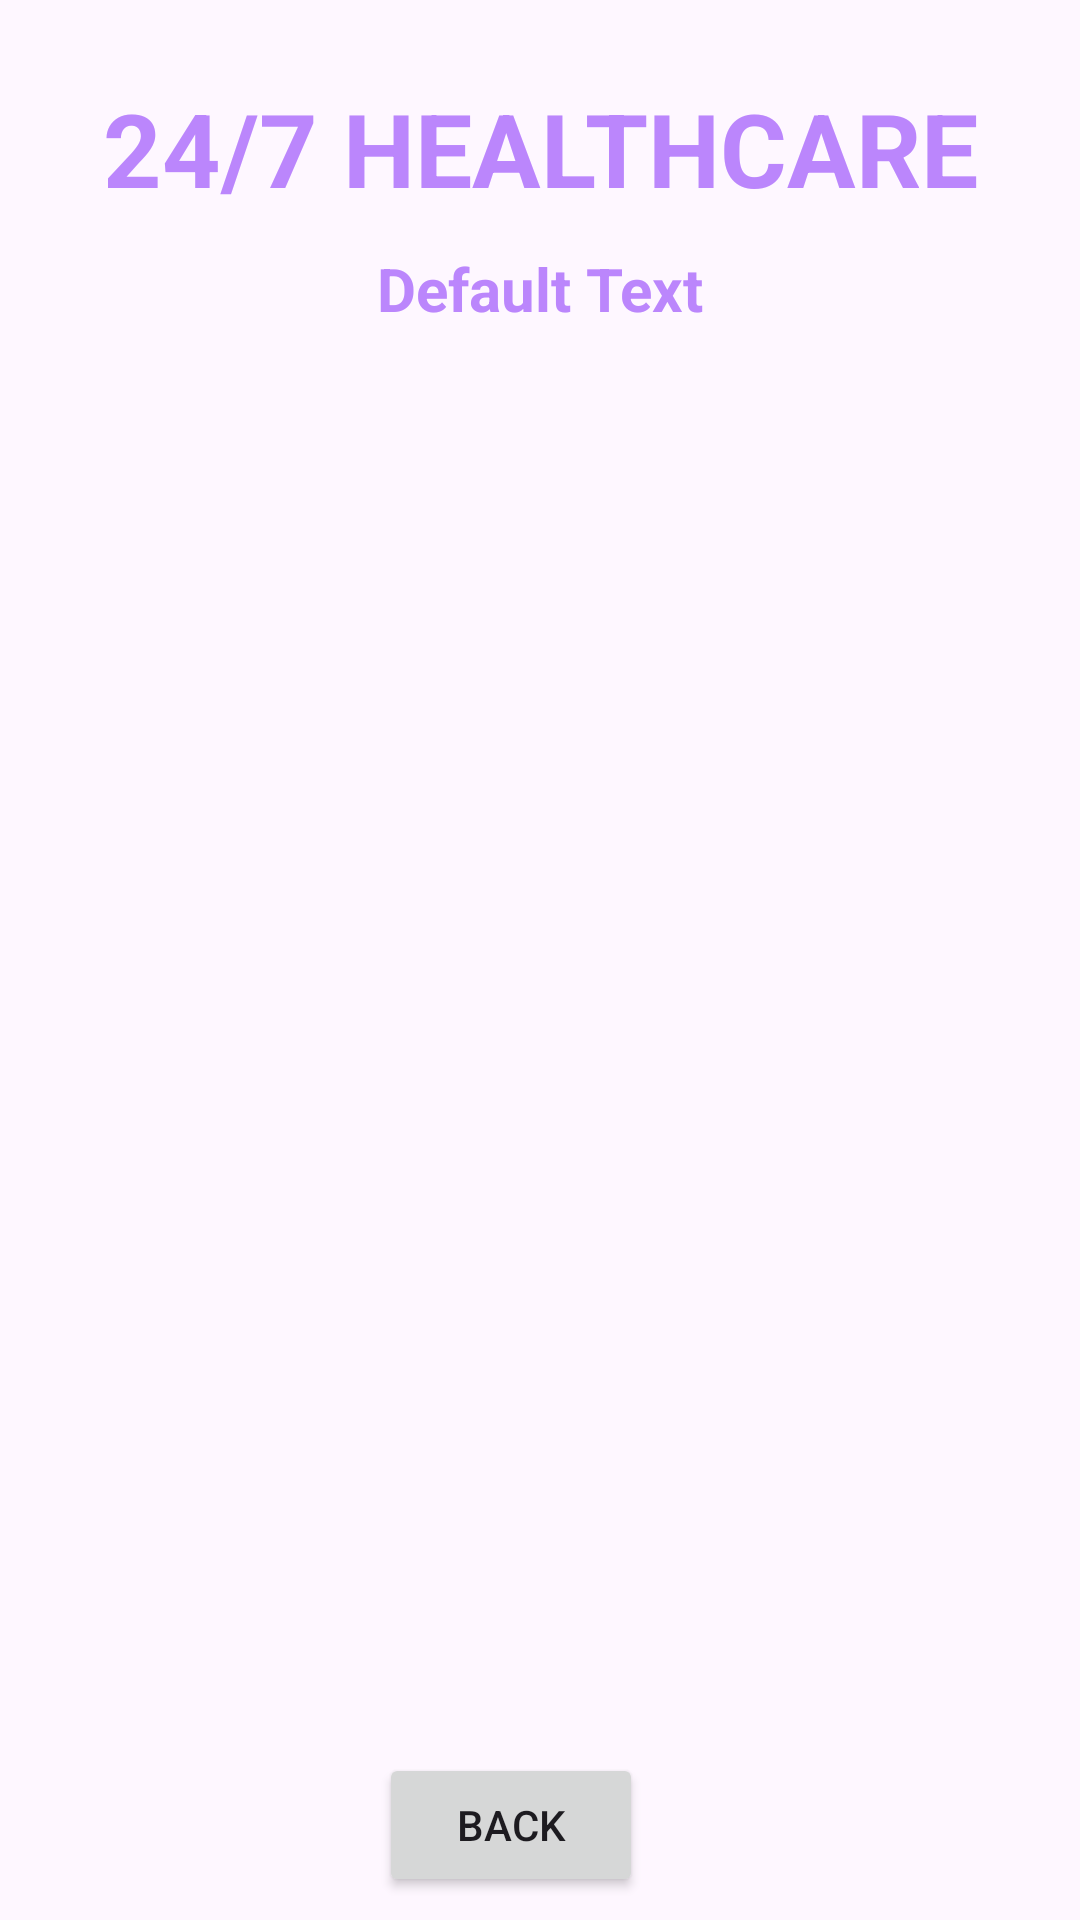

Here is an Android app screen rendered from its layout file. Give the layout XML and the strings, colors and styles it references.
<!-- AndroidManifest.xml: application theme Theme.BTLOOP -->
<!-- res/layout/activity_doctor_details.xml -->
<?xml version="1.0" encoding="utf-8"?>
<androidx.constraintlayout.widget.ConstraintLayout xmlns:android="http://schemas.android.com/apk/res/android"
    xmlns:app="http://schemas.android.com/apk/res-auto"
    xmlns:tools="http://schemas.android.com/tools"
    android:layout_width="match_parent"
    android:layout_height="match_parent"
    android:background="@drawable/back1"
    tools:context=".DoctorDetailsActivity">

    <TextView
        android:id="@+id/textViewDDName"
        android:layout_width="wrap_content"
        android:layout_height="wrap_content"
        android:text="24/7 HEALTHCARE"
        android:textColor="@color/purple_200"
        android:textStyle="bold"
        android:textSize="34sp"
        app:layout_constraintBottom_toBottomOf="parent"
        app:layout_constraintEnd_toEndOf="parent"
        app:layout_constraintStart_toStartOf="parent"
        app:layout_constraintTop_toTopOf="parent"
        app:layout_constraintVertical_bias="0.045" />

    <TextView
        android:id="@+id/textViewCartPackageName"
        android:layout_width="wrap_content"
        android:layout_height="wrap_content"
        android:text="Default Text"
        android:textColor="@color/purple_200"
        android:textStyle="bold"
        android:textSize="20sp"
        app:layout_constraintBottom_toBottomOf="parent"
        app:layout_constraintEnd_toEndOf="parent"
        app:layout_constraintStart_toStartOf="parent"
        app:layout_constraintTop_toBottomOf="@+id/textViewDDName"
        app:layout_constraintVertical_bias="0.01999998" />

    <ListView
        android:id="@+id/listViewLT"
        android:layout_width="350dp"
        android:layout_height="500dp"
        android:layout_margin="10dp"
        android:layout_marginStart="16dp"
        android:layout_marginTop="16dp"
        android:layout_marginEnd="16dp"
        app:layout_constraintBottom_toBottomOf="parent"
        app:layout_constraintEnd_toEndOf="parent"
        app:layout_constraintStart_toStartOf="parent"
        app:layout_constraintTop_toBottomOf="@+id/textViewCartPackageName" />

    <Button
        android:id="@+id/buttonLDBack"
        android:layout_width="wrap_content"
        android:layout_height="wrap_content"
        android:text="BACK"
        app:layout_constraintBottom_toBottomOf="parent"
        app:layout_constraintEnd_toEndOf="parent"
        app:layout_constraintHorizontal_bias="0.464"
        app:layout_constraintStart_toStartOf="parent"
        app:layout_constraintTop_toBottomOf="@+id/textViewCartPackageName"
        app:layout_constraintVertical_bias="0.984" />

</androidx.constraintlayout.widget.ConstraintLayout>
<!-- resources referenced by this layout -->
<resources>
  <style name="Theme.BTLOOP" parent="Base.Theme.BTLOOP" />
  <style name="Base.Theme.BTLOOP" parent="Theme.Material3.DayNight.NoActionBar">
          
          
      </style>
  <!-- not gathered from this repository: default colours our renderer supplied (Android Studio template values) -->
  <color name="purple_200">#FFBB86FC</color>
</resources>
